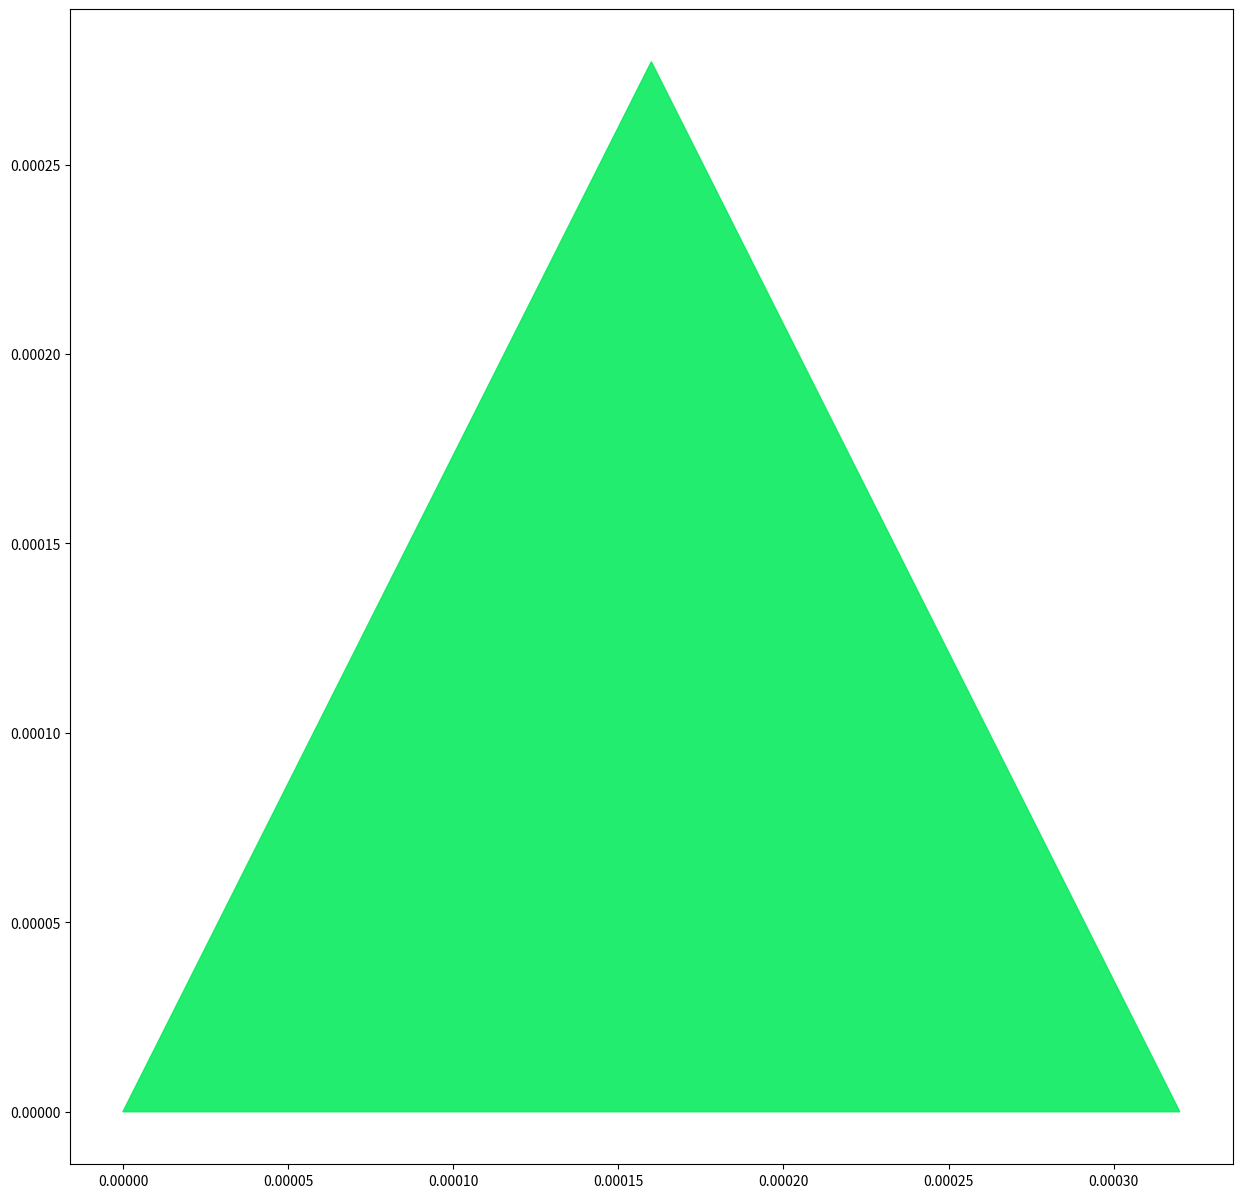

The matplotlib source for this figure: (Note: this script raises an exception after producing the figure.)
import numpy as np
import matplotlib.pylab as plt
import random

def bis(x,y,k):
    return (y - x)/float(k) + x   
    
def f(a,b,c,k): 
    return bis(a,b,k), bis(b,c,k), bis(a,c,k)
    
def Sierpinski(a,b,c,k,iteration):    
    x=(random.random(),random.random(),random.random())
    if iteration==0:
        plt.fill([a[0], b[0], c[0]], [a[1], b[1], c[1]], color=x,alpha=0.9)
        plt.hold(True)
    else:
        Sierpinski(a,bis(a,b,k),bis(a,c,k),k,iteration-1)
        Sierpinski(b,bis(a,b,k),bis(b,c,k),k,iteration-1)
        Sierpinski(c,bis(a,c,k),bis(b,c,k),k,iteration-1)
        plt.hold(True)
        plt.fill([bis(a,b,k)[0], bis(a,c,k)[0], bis(b,c,k)[0]], [bis(a,b,k)[1], bis(a,c,k)[1], bis(b,c,k)[1]], color=x,alpha=0.9)

a = np.array([0,0])
b = np.array([1,0])
c = np.array([0.5,np.sqrt(3)/2.])

k = 5

plt.figure(figsize=(15,15))

iterations = 5

Sierpinski(a, b, c, k, iterations)

plt.title("Asymmetrical (cut at 1/5) Randomly Colored Sierpinski Triangle (iterations = 5)")
plt.axis('equal')
plt.axis('off')
plt.show()